Dataset: images (GitHub, SnowRain510/PSEF-NET). Classes: IgG low positive, IgG moderate positive, IgG high positive.

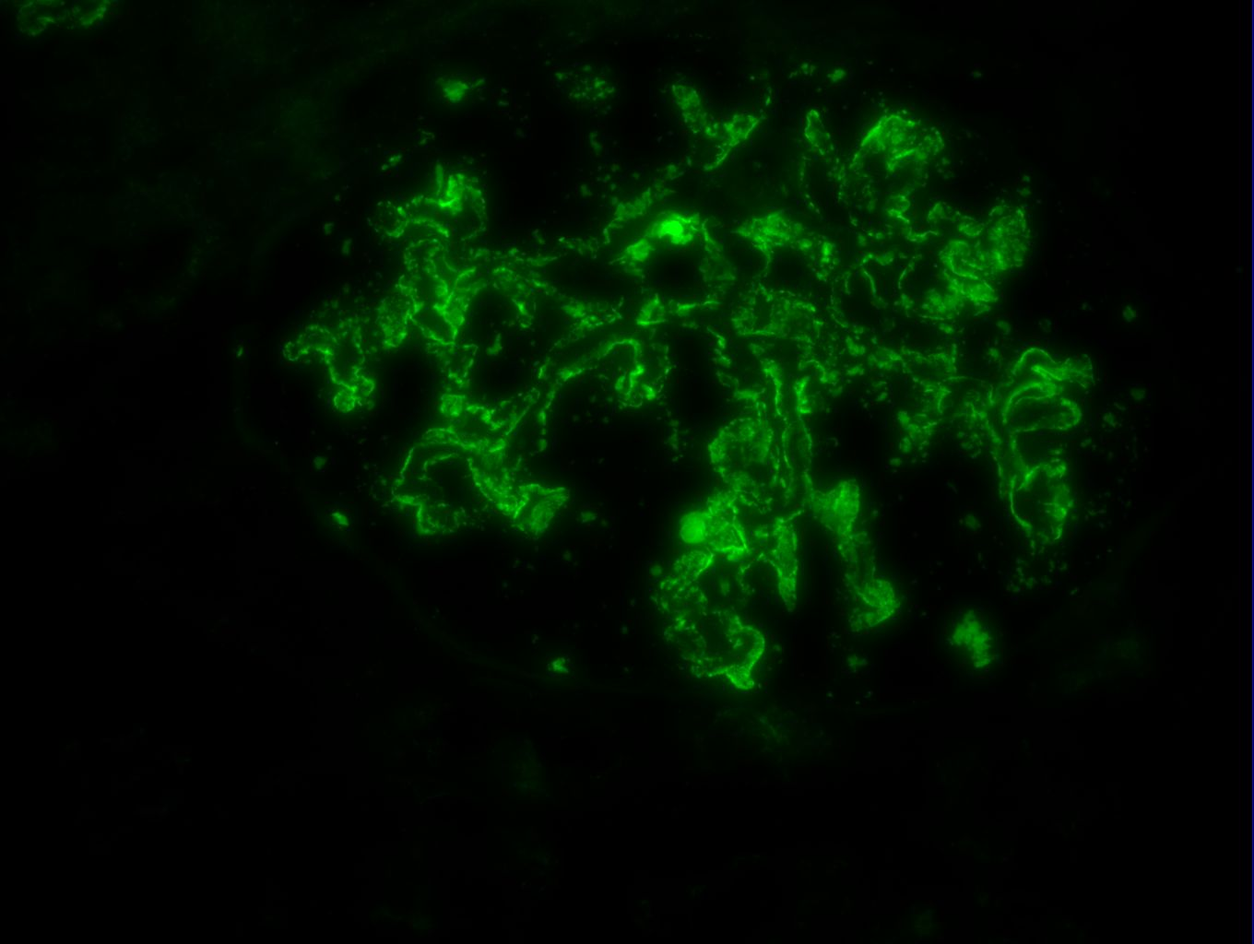
Label: IgG high positive

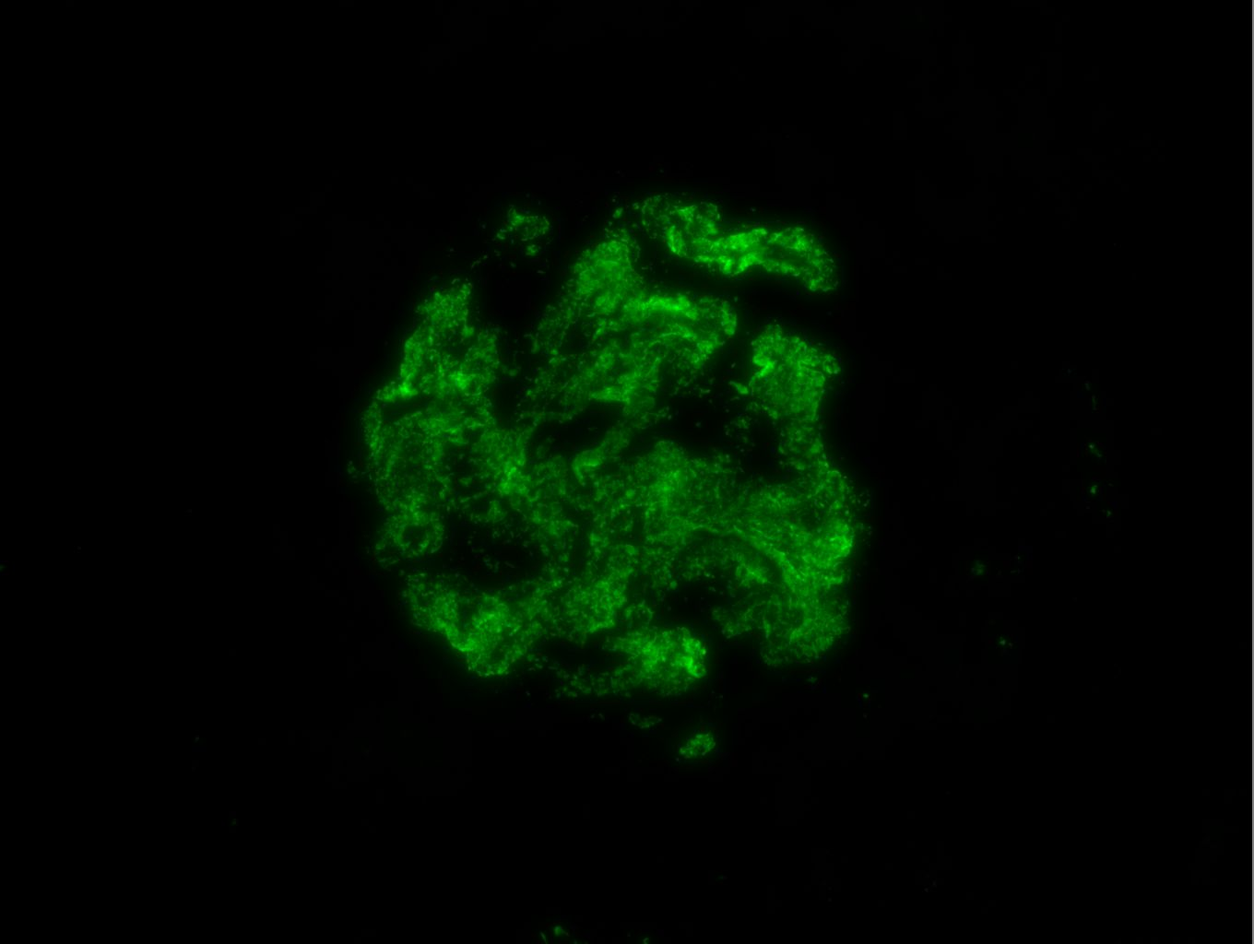
Label: IgG moderate positive

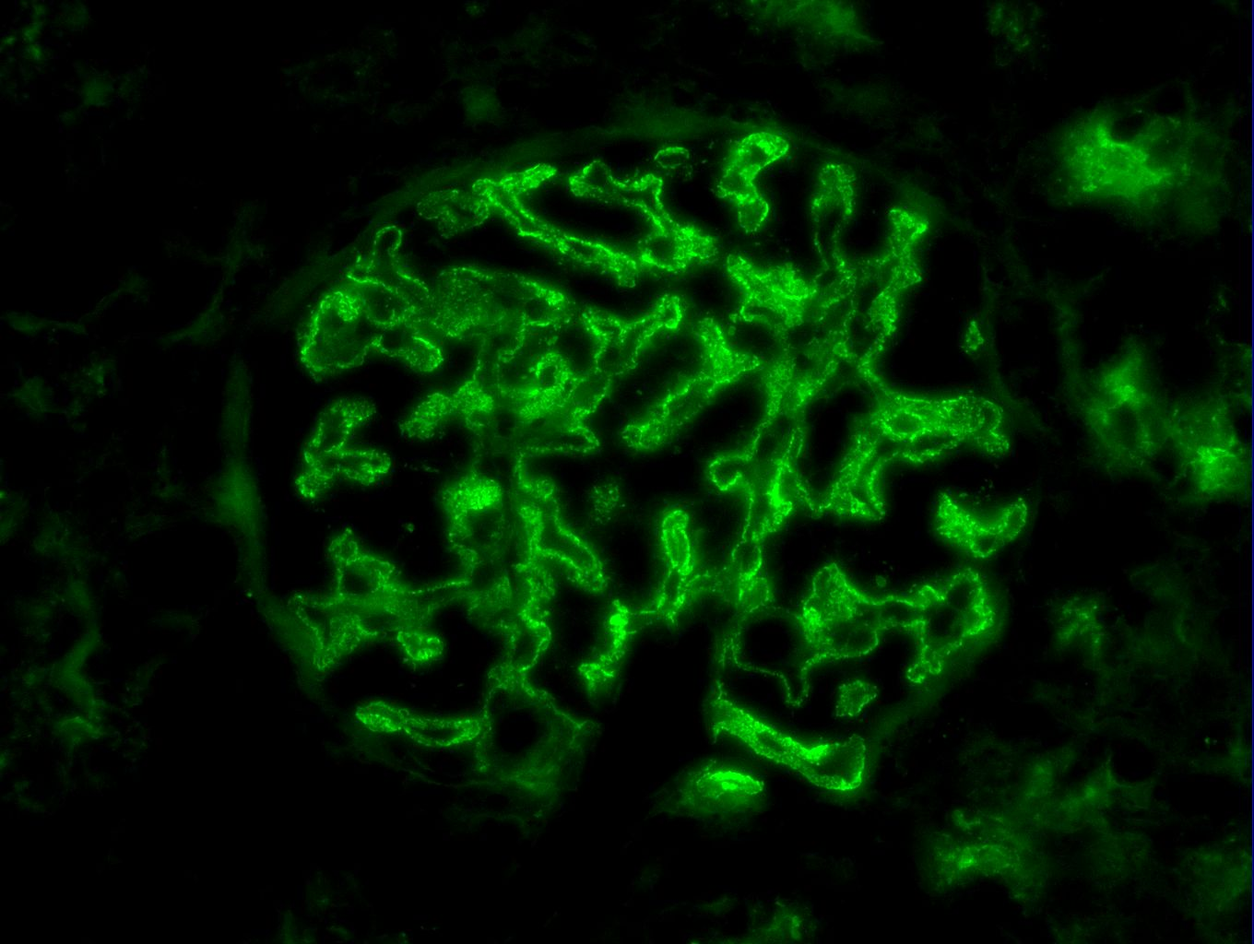
Label: IgG high positive

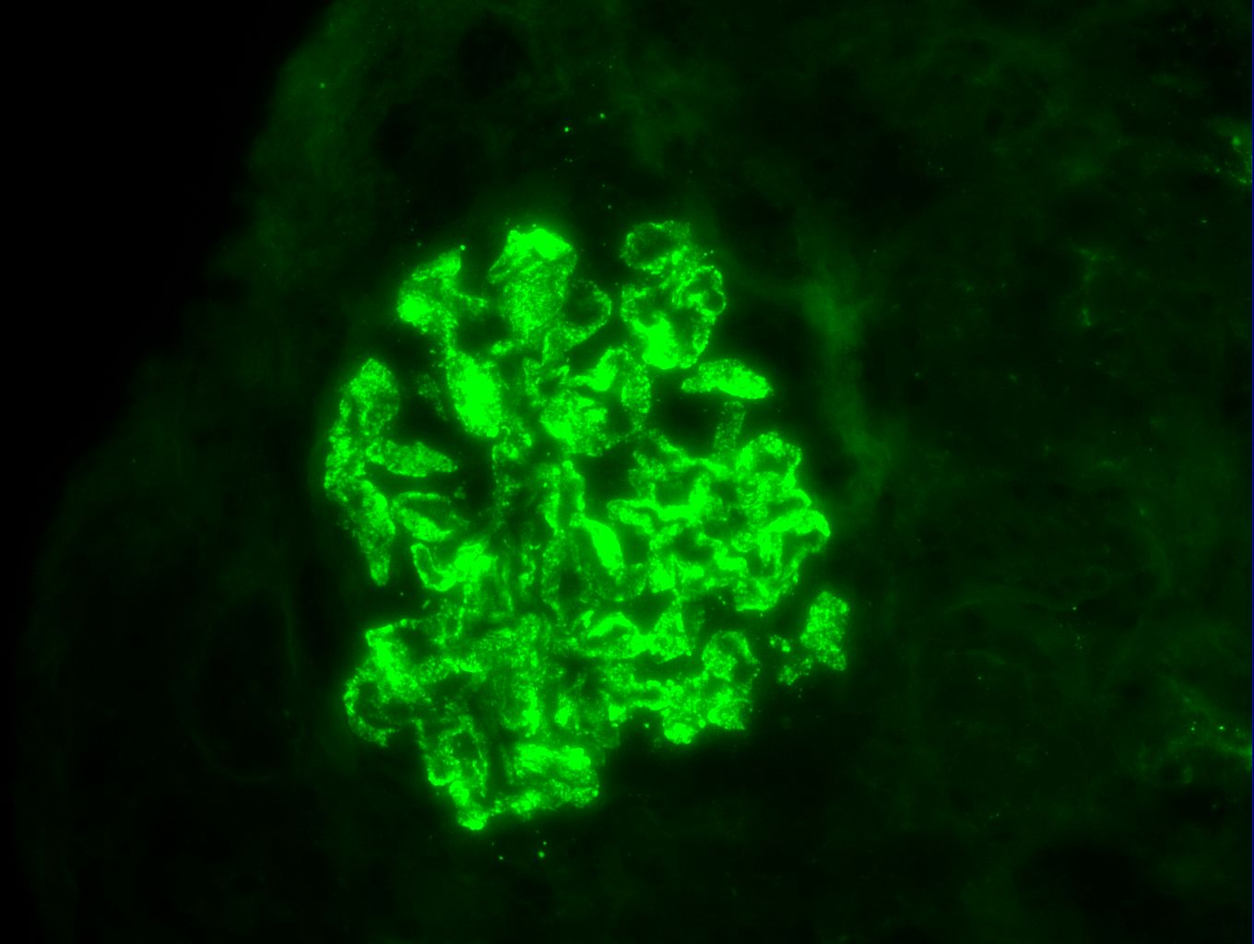
Label: IgG high positive

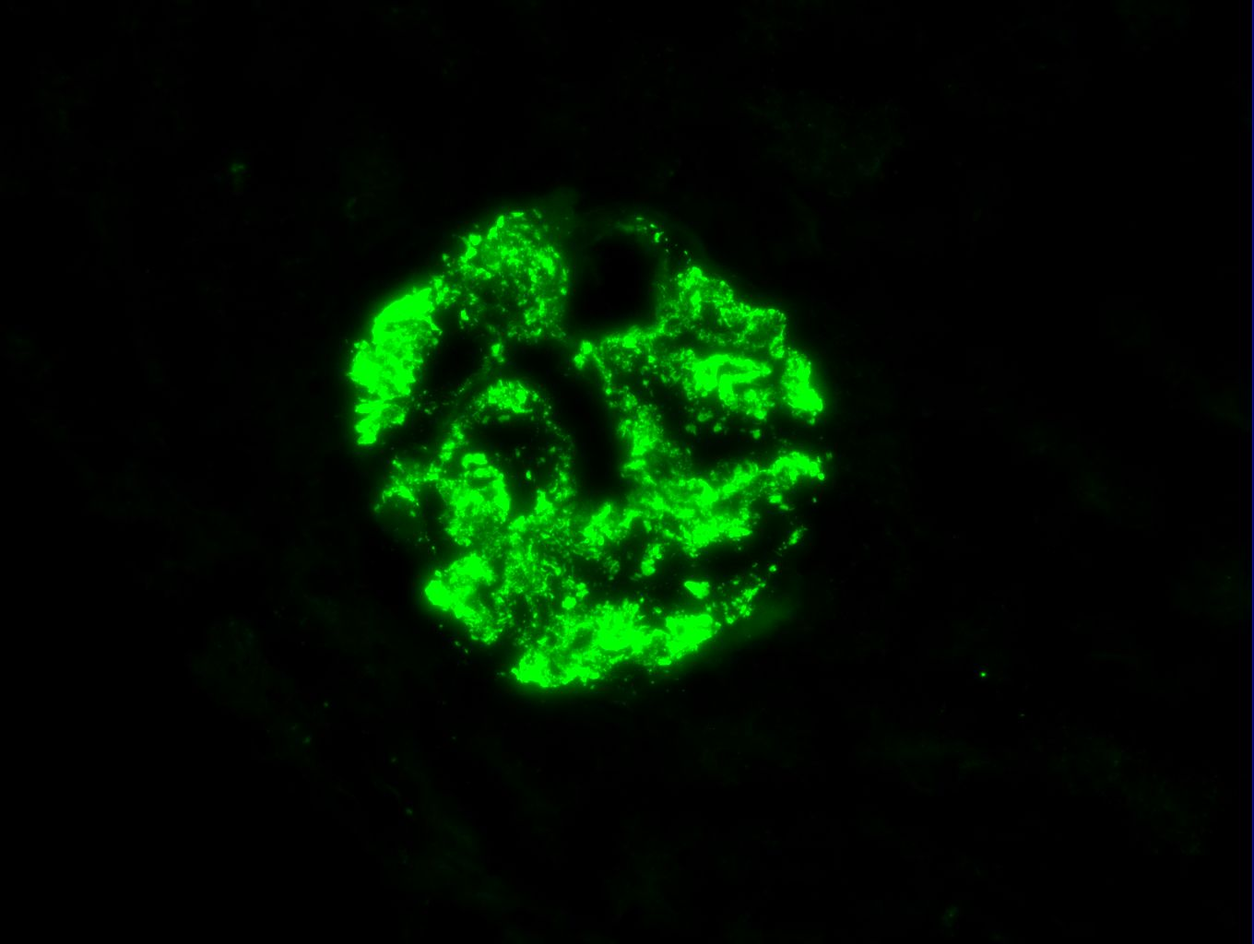
Label: IgG high positive

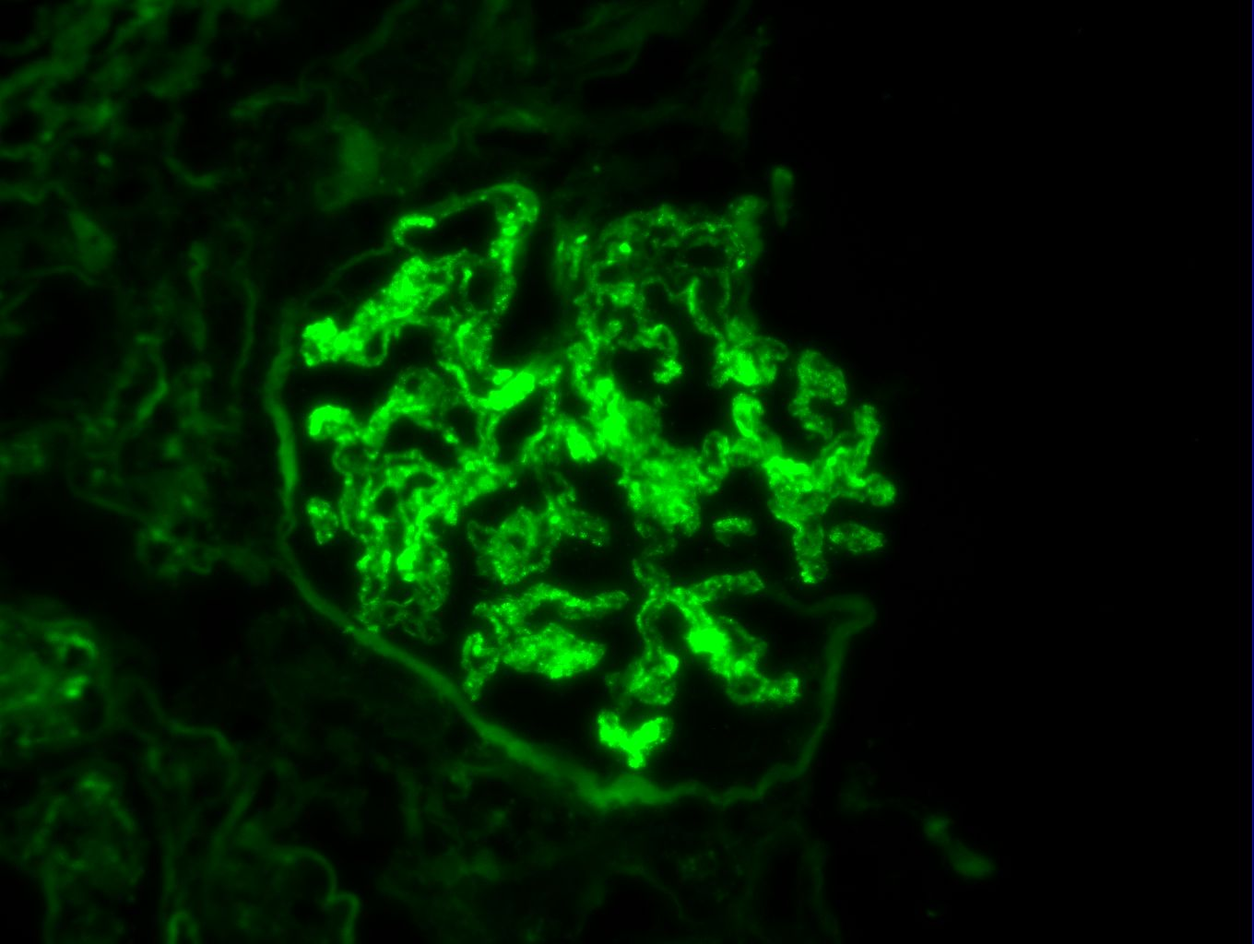
Label: IgG high positive
